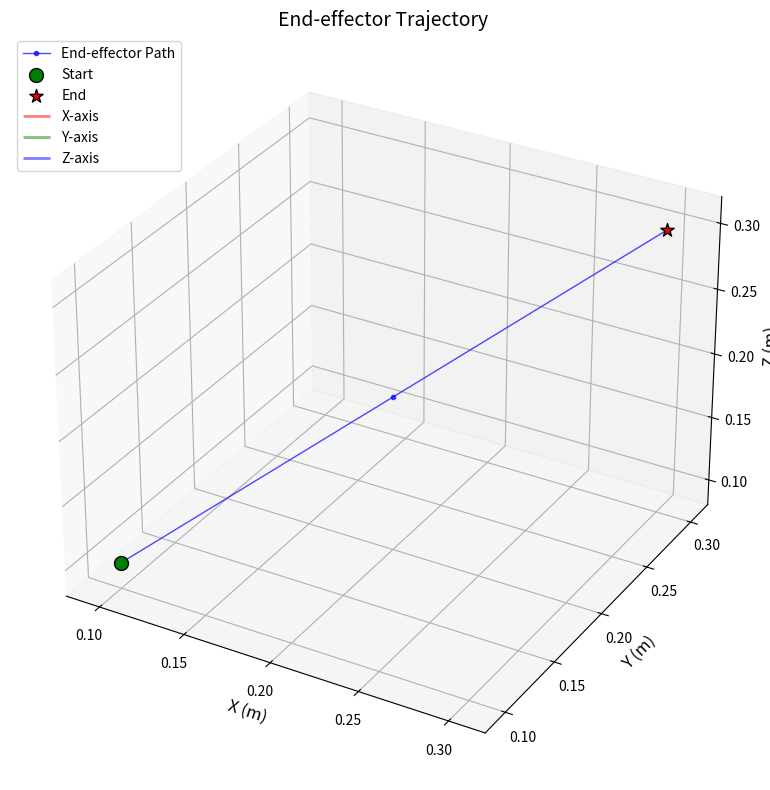

Python code for this plot: (Note: this script raises an exception after producing the figure.)
from mpl_toolkits.mplot3d import Axes3D
import matplotlib.pyplot as plt
import numpy as np


def visualize_trajectory(positions: np.array):
    """可视化笛卡尔空间轨迹"""
    fig = plt.figure(figsize=(10, 8))
    ax = fig.add_subplot(111, projection="3d")

    # 绘制轨迹
    ax.plot(
        positions[:, 0], positions[:, 1], positions[:, 2], "bo-", linewidth=1, markersize=3, alpha=0.7, label="End-effector Path"
    )

    # 添加起点和终点标记
    ax.scatter(positions[0, 0], positions[0, 1], positions[0, 2], c="green", s=100, marker="o", edgecolors="k", label="Start")
    ax.scatter(positions[-1, 0], positions[-1, 1], positions[-1, 2], c="red", s=100, marker="*", edgecolors="k", label="End")

    # 添加坐标轴
    ax.quiver(0, 0, 0, 0.1, 0, 0, color="r", lw=2, alpha=0.5, label="X-axis")
    ax.quiver(0, 0, 0, 0, 0.1, 0, color="g", lw=2, alpha=0.5, label="Y-axis")
    ax.quiver(0, 0, 0, 0, 0, 0.1, color="b", lw=2, alpha=0.5, label="Z-axis")

    ax.set_xlabel("X (m)", fontsize=12)
    ax.set_ylabel("Y (m)", fontsize=12)
    ax.set_zlabel("Z (m)", fontsize=12)
    ax.set_title("End-effector Trajectory", fontsize=14)

    # 设置图例和网格
    ax.legend(fontsize=10, loc="upper left")
    ax.grid(True)

    # 设置等比例轴
    all_coords = np.concatenate([positions[:, 0], positions[:, 1], positions[:, 2]])
    min_val, max_val = np.min(all_coords), np.max(all_coords)
    range_val = max_val - min_val

    padding = range_val * 0.1  # 10% padding
    ax.set_xlim3d(min_val - padding, max_val + padding)
    ax.set_ylim3d(min_val - padding, max_val + padding)
    ax.set_zlim3d(min_val - padding, max_val + padding)

    plt.tight_layout()
    plt.savefig("./data/vis/trajectory_visualization.png", dpi=300)
    plt.show()


if __name__ == "__main__":
    positions = np.array([[0.1, 0.1, 0.1], [0.2, 0.2, 0.2], [0.3, 0.3, 0.3]])
    visualize_trajectory(positions)